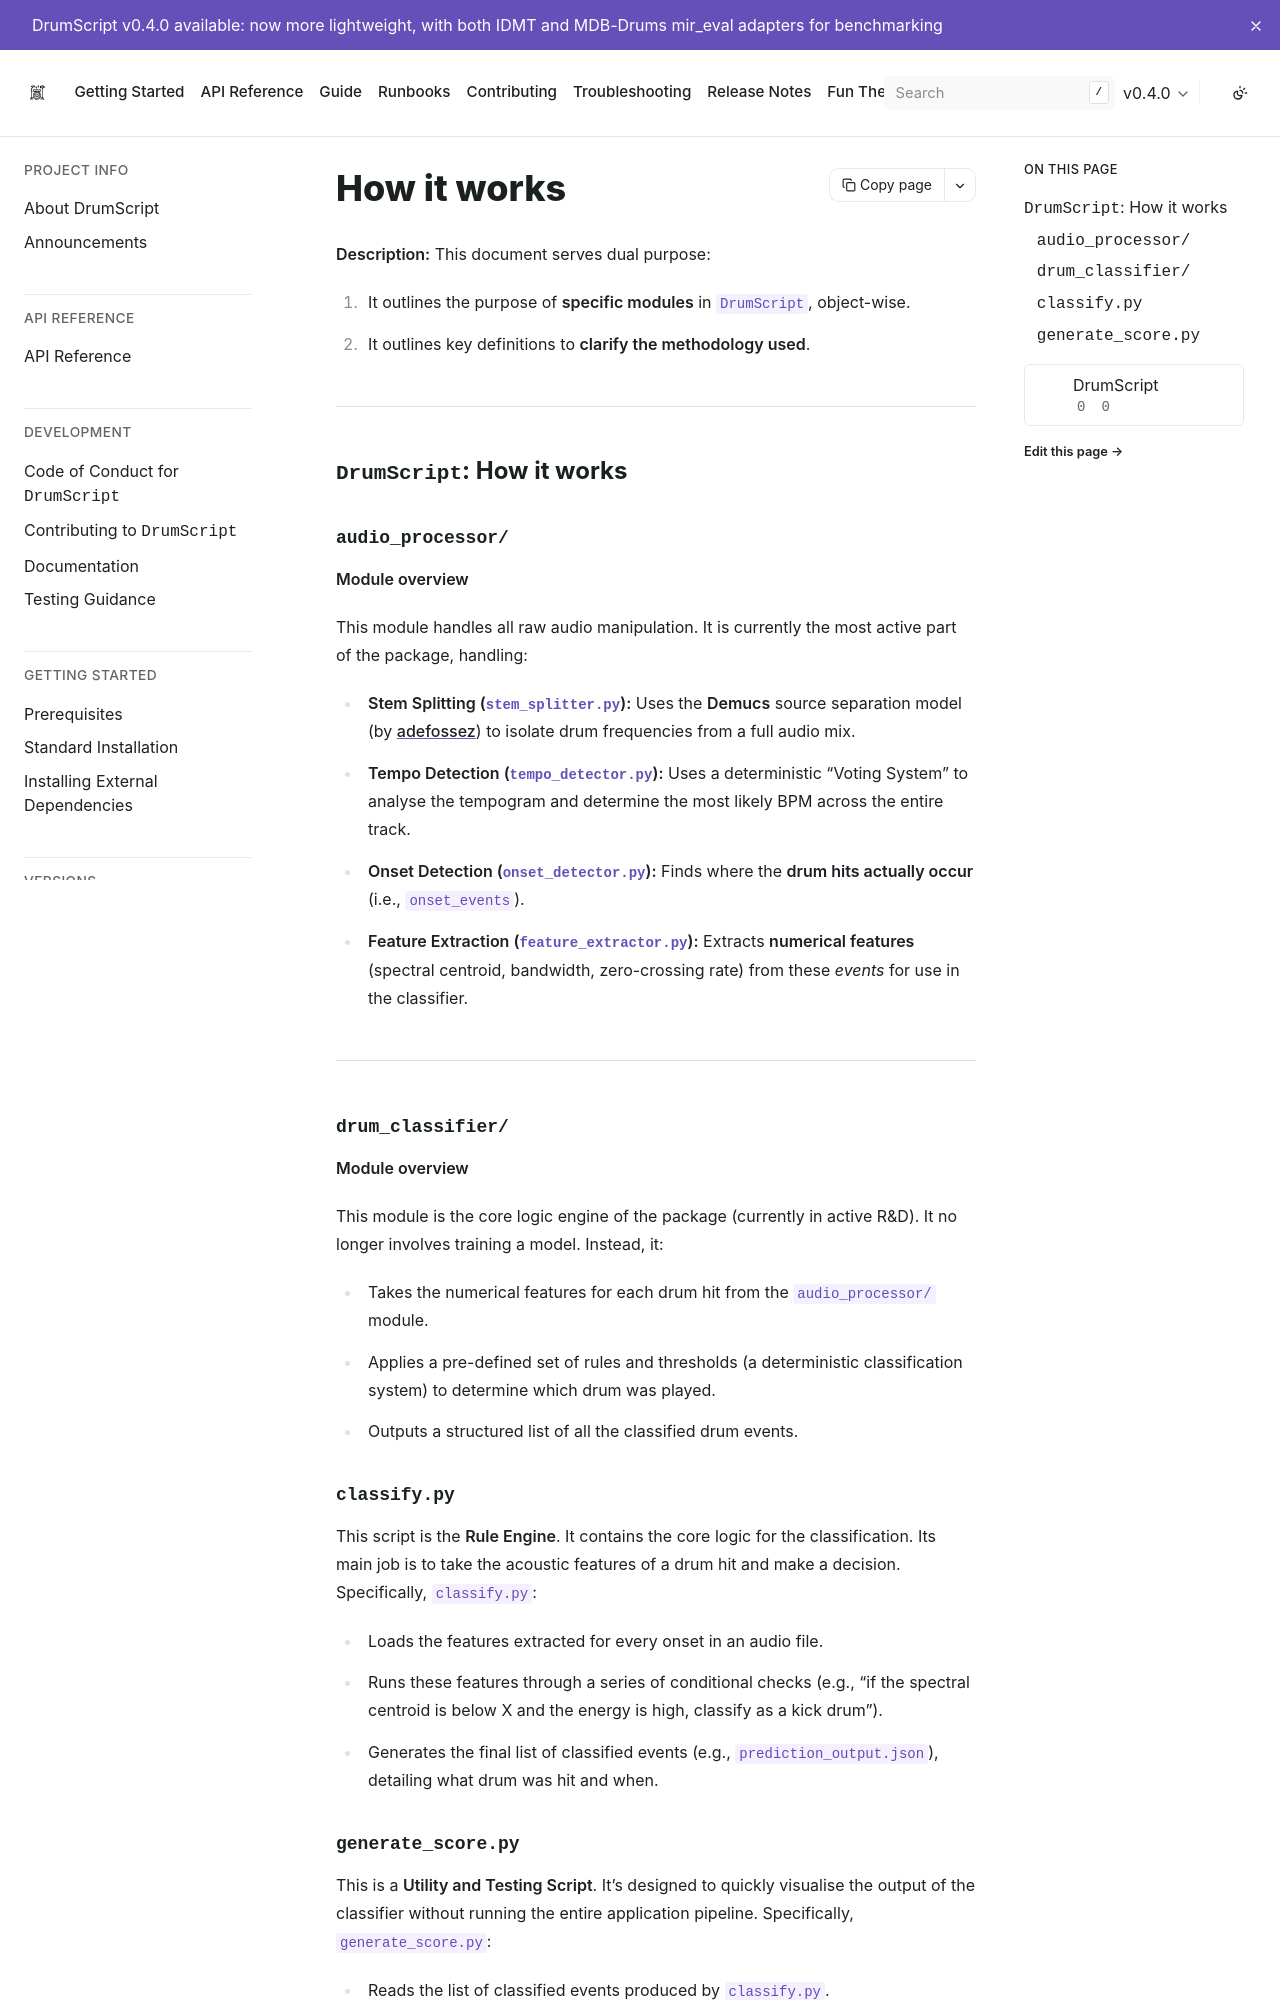

repository: DrumScript/DrumScript · page: dev/theory/how_it_works.html · generator: sphinx

# **How it works**
<!--DrumScript-->

<!--date_created: tues-24-june-2025-->
<!--date_updated: thurs-11-dec-2025-->
**Description:** This document serves dual purpose:

1) It outlines the purpose of **specific modules** in `DrumScript`, object-wise.
2) It outlines key definitions to **clarify the methodology used**.

---
## `DrumScript`: How it works
### `audio_processor/`

**Module overview**

This module handles all raw audio manipulation. It is currently the most active part of the package, handling:

 - **Stem Splitting (`stem_splitter.py`):** Uses the **Demucs** source separation model (by [adefossez](https://github.com/adefossez/demucs)) to isolate drum frequencies from a full audio mix.
 - **Tempo Detection (`tempo_detector.py`):** Uses a deterministic "Voting System" to analyse the tempogram and determine the most likely BPM across the entire track.
 - **Onset Detection (`onset_detector.py`):** Finds where the **drum hits actually occur** (i.e., `onset_events`).
 - **Feature Extraction (`feature_extractor.py`):** Extracts **numerical features** (spectral centroid, bandwidth, zero-crossing rate) from these *events* for use in the classifier.

---

### `drum_classifier/`

**Module overview**

This module is the core logic engine of the package (currently in active R&D). It no longer involves training a model. Instead, it:

- Takes the numerical features for each drum hit from the `audio_processor/` module.
- Applies a pre-defined set of rules and thresholds (a deterministic classification system) to determine which drum was played.
- Outputs a structured list of all the classified drum events.

### `classify.py`

This script is the **Rule Engine**. It contains the core logic for the classification. Its main job is to take the acoustic features of a drum hit and make a decision. Specifically, `classify.py`:

- Loads the features extracted for every onset in an audio file.
- Runs these features through a series of conditional checks (e.g., "if the spectral centroid is below X and the energy is high, classify as a kick drum").
- Generates the final list of classified events (e.g., `prediction_output.json`), detailing what drum was hit and when.
